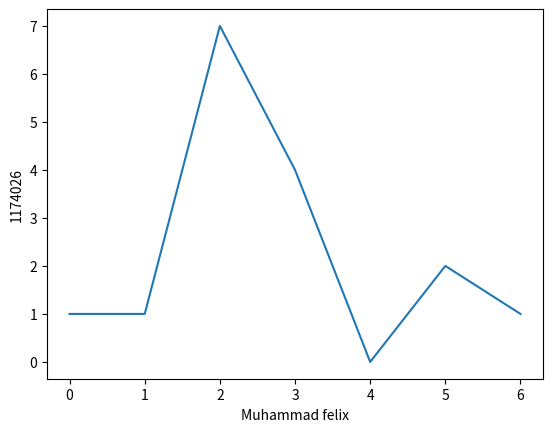

Python code for this plot:
# In[44]: Soal1

import pandas as felix #melakukan import pada library pandas sebagai felix

laptop = {"Nama Laptop" : ['Asus','HP','Lenovo','Samsung']} #membuat varibel yang bernama laptop, dan mengisi dataframe nama2 laptop
x = felix.DataFrame(laptop) #variabel x membuat DataFrame dari library pandas dan akan memanggil variabel laptop. 
print (' felix Punya Laptop ' + x) #print hasil dari x

# In[44]: Soal2

import numpy as felix #melakukan import numpy sebagai felix

matrix_x = felix.eye(10) #membuat matrix dengan numpy dengan menggunakan fungsi eye
matrix_x #deklrasikan matrix_x yang telah dibuat

print (matrix_x) #print matrix_x yang telah dibuat dengan 10x10


# In[44]: Soal3

import matplotlib.pyplot as felix #import matploblib sebagai felix

felix.plot([1,1,7,4,0,2,1]) #memberikan nilai plot atau grafik pada felix
felix.xlabel('Muhammad felix') #memberikan label pada x
felix.ylabel('1174026') #memberikan label pada y
felix.show() #print hasil plot berbentuk grafik